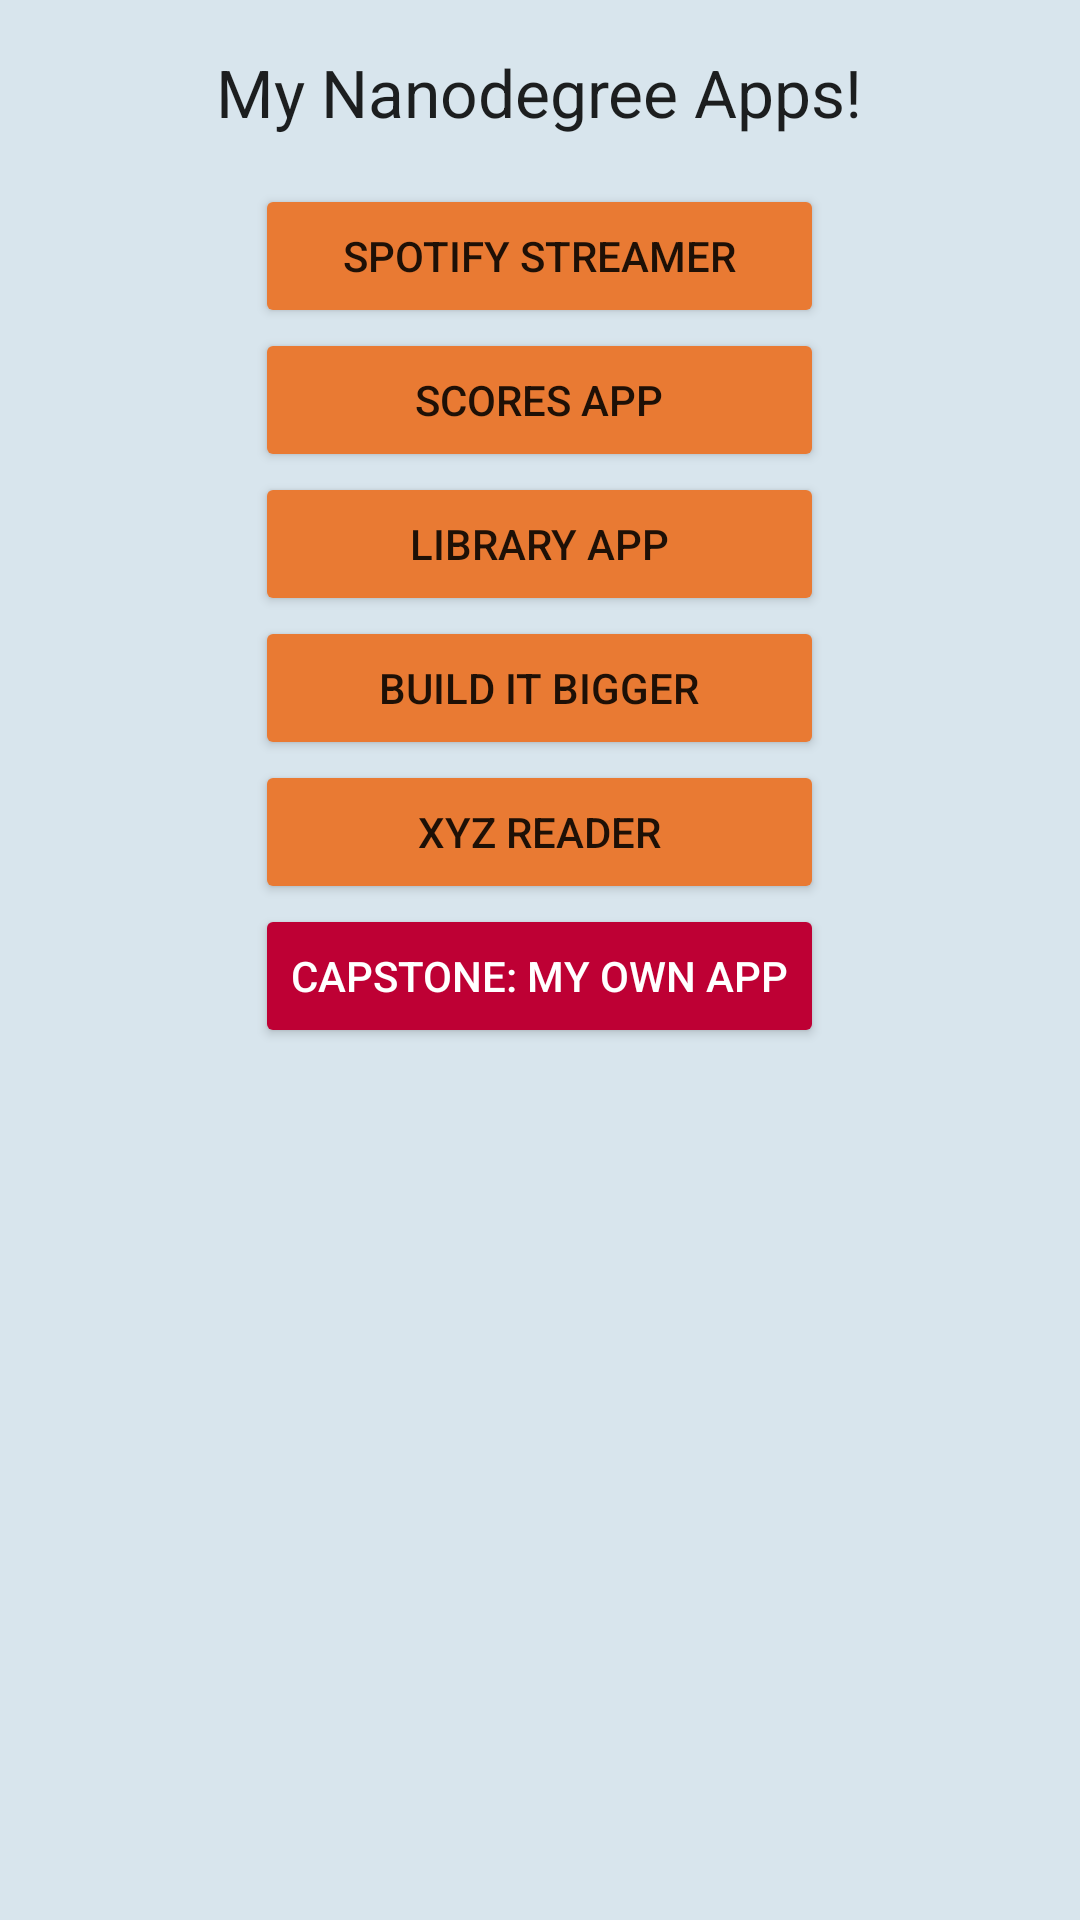

Here is an Android app screen rendered from its layout file. Give the layout XML and the strings, colors and styles it references.
<!-- AndroidManifest.xml: application theme AppTheme -->
<!-- res/layout/activity_main.xml -->
<ScrollView xmlns:android="http://schemas.android.com/apk/res/android"
            xmlns:tools="http://schemas.android.com/tools"
            android:layout_width="match_parent"
            android:layout_height="match_parent"
            tools:context=".MainActivity">

    <RelativeLayout
        android:layout_width="match_parent"
        android:layout_height="wrap_content"
        android:orientation="vertical"
        android:paddingBottom="@dimen/activity_vertical_margin"
        android:paddingLeft="@dimen/activity_horizontal_margin"
        android:paddingRight="@dimen/activity_horizontal_margin"
        android:paddingTop="@dimen/activity_vertical_margin">


        <TextView
            android:id="@+id/textView"
            android:layout_width="wrap_content"
            android:layout_height="wrap_content"
            android:layout_alignParentTop="true"
            android:layout_centerHorizontal="true"
            android:layout_gravity="center_horizontal"
            android:layout_marginBottom="@dimen/default_space"
            android:text="@string/lbl_main_screen_title"
            android:textAppearance="?android:attr/textAppearanceLarge"/>

        <Button
            android:id="@+id/spotify_streamer"
            android:layout_width="wrap_content"
            android:layout_height="wrap_content"
            android:layout_alignEnd="@+id/scores_app"
            android:layout_alignLeft="@+id/scores_app"
            android:layout_alignRight="@+id/scores_app"
            android:layout_alignStart="@+id/scores_app"
            android:layout_below="@+id/textView"
            android:layout_gravity="center_horizontal"
            android:background="@drawable/bg_button_orange"
            android:text="@string/lbl_spotify_streamer"/>

        <Button
            android:id="@+id/scores_app"
            android:layout_width="wrap_content"
            android:layout_height="wrap_content"
            android:layout_alignEnd="@+id/library_app"
            android:layout_alignLeft="@+id/library_app"
            android:layout_alignRight="@+id/library_app"
            android:layout_alignStart="@+id/library_app"
            android:layout_below="@+id/spotify_streamer"
            android:layout_gravity="center_horizontal"
            android:background="@drawable/bg_button_orange"
            android:text="@string/lbl_scores_app"/>

        <Button
            android:id="@+id/library_app"
            android:layout_width="wrap_content"
            android:layout_height="wrap_content"
            android:layout_alignEnd="@+id/build_it_bigger"
            android:layout_alignLeft="@+id/build_it_bigger"
            android:layout_alignRight="@+id/build_it_bigger"
            android:layout_alignStart="@+id/build_it_bigger"
            android:layout_below="@+id/scores_app"
            android:layout_gravity="center_horizontal"
            android:background="@drawable/bg_button_orange"
            android:text="@string/lbl_library_app"/>

        <Button
            android:id="@+id/build_it_bigger"
            android:layout_width="wrap_content"
            android:layout_height="wrap_content"
            android:layout_alignEnd="@+id/xyz_reader"
            android:layout_alignLeft="@+id/xyz_reader"
            android:layout_alignRight="@+id/xyz_reader"
            android:layout_alignStart="@+id/xyz_reader"
            android:layout_below="@+id/library_app"
            android:layout_gravity="center_horizontal"
            android:background="@drawable/bg_button_orange"
            android:text="@string/lbl_build_it_biggre"/>

        <Button
            android:id="@+id/xyz_reader"
            android:layout_width="wrap_content"
            android:layout_height="wrap_content"
            android:layout_alignEnd="@+id/capstone"
            android:layout_alignLeft="@+id/capstone"
            android:layout_alignRight="@+id/capstone"
            android:layout_alignStart="@+id/capstone"
            android:layout_below="@+id/build_it_bigger"
            android:layout_gravity="center_horizontal"
            android:background="@drawable/bg_button_orange"
            android:text="@string/lbl_xyz_reader"/>

        <Button
            android:id="@+id/capstone"
            android:layout_width="wrap_content"
            android:layout_height="wrap_content"
            android:layout_below="@+id/xyz_reader"
            android:layout_centerHorizontal="true"
            android:layout_gravity="center_horizontal"
            android:background="@drawable/bg_button_red"
            android:textColor="@color/text_inverted"
            android:text="@string/lbl_capstone"/>
    </RelativeLayout>

</ScrollView>
<!-- resources referenced by this layout -->
<resources>
  <color name="text_inverted">#fff</color>
  <dimen name="activity_horizontal_margin">16dp</dimen>
  <dimen name="activity_vertical_margin">16dp</dimen>
  <dimen name="default_space">16dp</dimen>
  <!-- drawable bg_button_orange (drawable) -->
  <?xml version="1.0" encoding="utf-8"?>
  <inset xmlns:android="http://schemas.android.com/apk/res/android"
         android:insetLeft="@dimen/abc_button_inset_horizontal_material"
         android:insetTop="@dimen/abc_button_inset_vertical_material"
         android:insetRight="@dimen/abc_button_inset_horizontal_material"
         android:insetBottom="@dimen/abc_button_inset_vertical_material">
      <shape android:shape="rectangle">
          <corners android:radius="@dimen/abc_control_corner_material" />
          <solid android:color="@color/orange_button_selector" />
          <padding android:left="@dimen/abc_button_padding_horizontal_material"
                   android:top="@dimen/abc_button_padding_vertical_material"
                   android:right="@dimen/abc_button_padding_horizontal_material"
                   android:bottom="@dimen/abc_button_padding_vertical_material" />
      </shape>
  </inset>
  <!-- drawable bg_button_red (drawable) -->
  <?xml version="1.0" encoding="utf-8"?>
  <inset xmlns:android="http://schemas.android.com/apk/res/android"
         android:insetLeft="@dimen/abc_button_inset_horizontal_material"
         android:insetTop="@dimen/abc_button_inset_vertical_material"
         android:insetRight="@dimen/abc_button_inset_horizontal_material"
         android:insetBottom="@dimen/abc_button_inset_vertical_material">
      <shape android:shape="rectangle">
          <corners android:radius="@dimen/abc_control_corner_material" />
          <solid android:color="@color/red_button_selector" />
          <padding android:left="@dimen/abc_button_padding_horizontal_material"
                   android:top="@dimen/abc_button_padding_vertical_material"
                   android:right="@dimen/abc_button_padding_horizontal_material"
                   android:bottom="@dimen/abc_button_padding_vertical_material" />
      </shape>
  </inset>
  <string name="lbl_build_it_biggre">Build It Bigger</string>
  <string name="lbl_capstone">Capstone: My Own App</string>
  <string name="lbl_library_app">Library App</string>
  <string name="lbl_main_screen_title">My Nanodegree Apps!</string>
  <string name="lbl_scores_app">Scores App</string>
  <string name="lbl_spotify_streamer">Spotify Streamer</string>
  <string name="lbl_xyz_reader">XYZ Reader</string>
  <style name="AppTheme" parent="Theme.AppCompat.Light.DarkActionBar">
          <item name="android:windowBackground">@color/bg_window</item>
          <item name="colorPrimary">@color/primary_color</item>
          <item name="colorPrimaryDark">@color/primary_color_dark</item>
          <item name="colorAccent">@color/accent_color</item>
      </style>
  <color name="bg_window">#d8e5ed</color>
  <color name="primary_color">#3F51B5</color>
  <color name="primary_color_dark">#283593</color>
  <color name="accent_color">#E91E63</color>
</resources>
